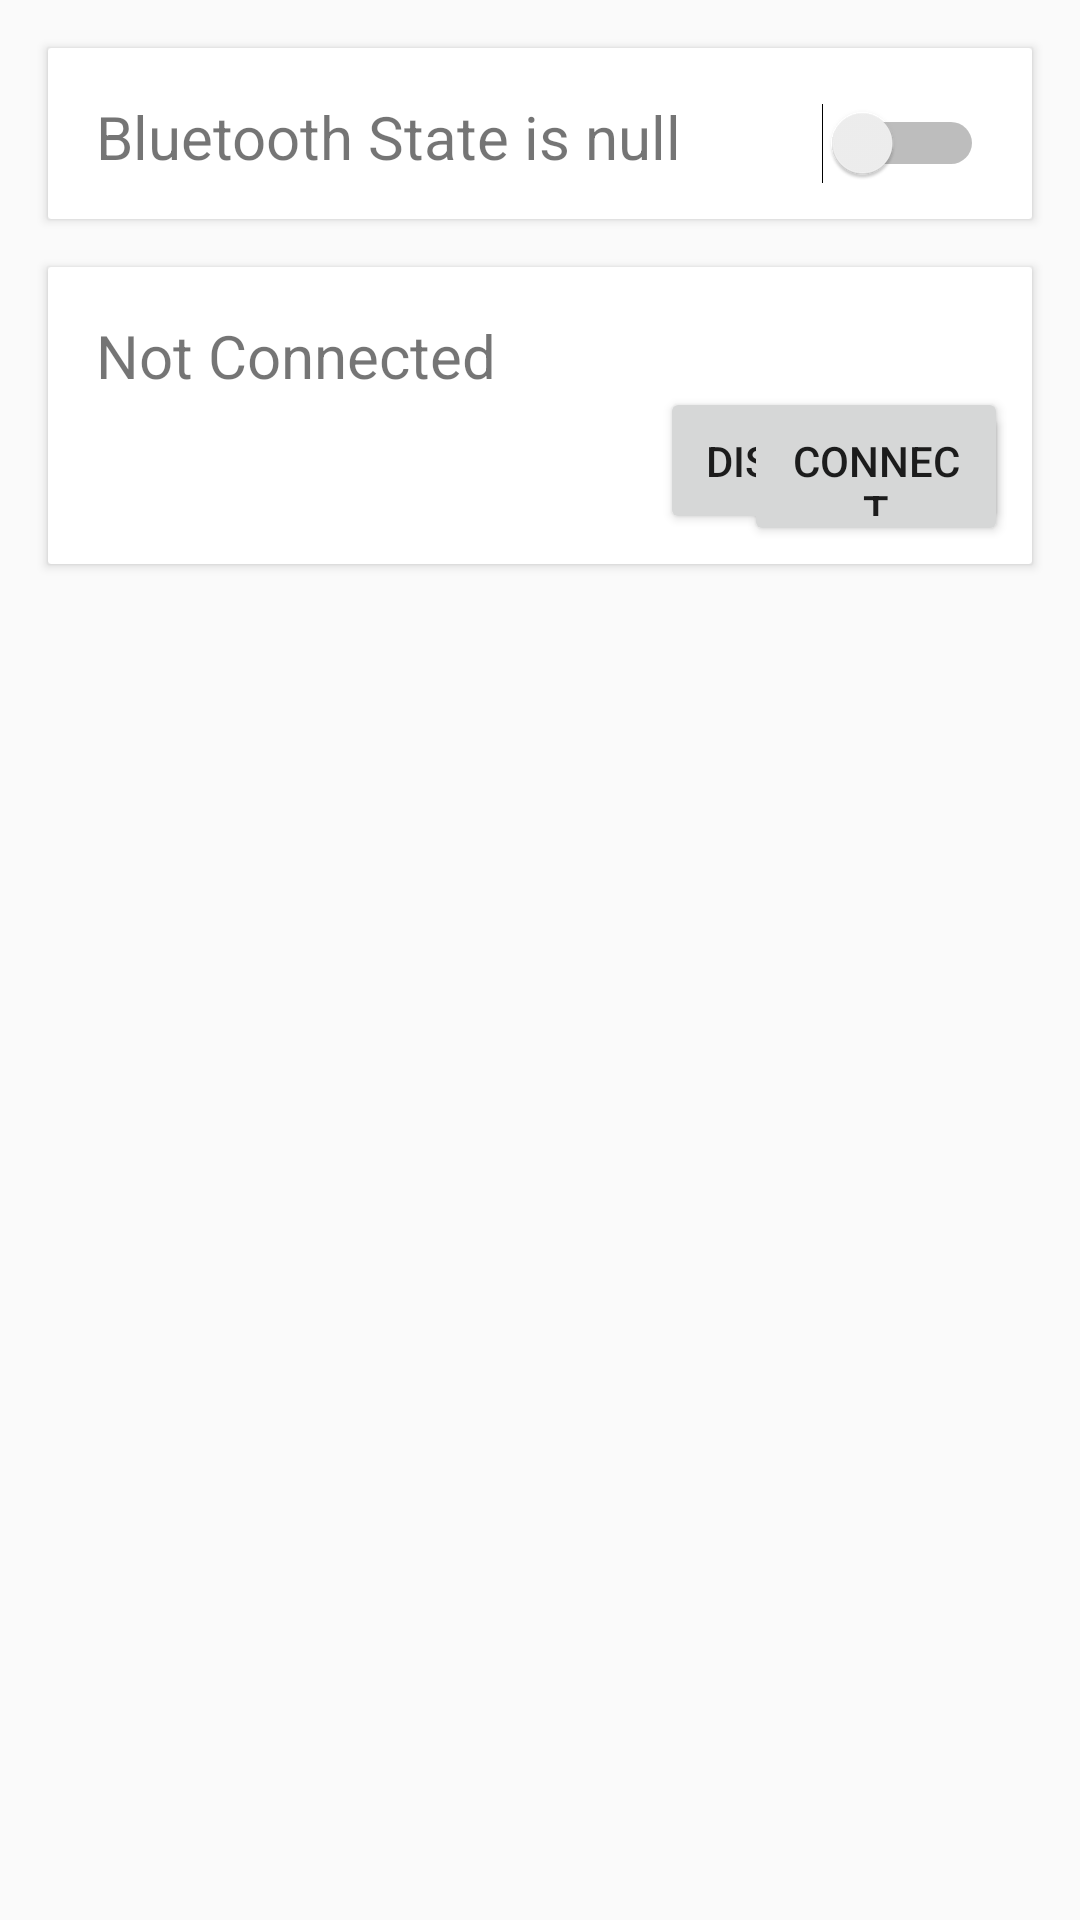

Write the Android layout XML for this screen, with the resource values it uses.
<!-- AndroidManifest.xml: application theme AppTheme -->
<!-- res/layout/fragment_connection.xml -->
<android.support.constraint.ConstraintLayout
    android:id="@+id/dwawer_layout"
    xmlns:android="http://schemas.android.com/apk/res/android"
    xmlns:app="http://schemas.android.com/apk/res-auto"
    xmlns:tools="http://schemas.android.com/tools"
    android:layout_width="match_parent"
    android:layout_height="match_parent">


    <android.support.v7.widget.CardView
        android:id="@+id/cardStepOne"
        android:layout_gravity="center"
        android:layout_width="0dp"
        android:layout_height="57dp"
        app:cardCornerRadius="1dp"
        android:clickable="true"
        android:foreground="?android:attr/selectableItemBackground"
        android:onClick="btCardClick"
        android:layout_marginStart="16dp"
        app:layout_constraintLeft_toLeftOf="parent"
        android:layout_marginEnd="16dp"
        app:layout_constraintRight_toRightOf="parent"
        android:layout_marginTop="16dp"
        app:layout_constraintTop_toTopOf="parent"
        android:layout_marginLeft="16dp"
        android:layout_marginRight="16dp">

        <android.support.constraint.ConstraintLayout
            android:layout_width="match_parent"
            android:layout_height="match_parent">


            <TextView
                android:text="Bluetooth State is null"
                android:layout_width="0dp"
                android:layout_height="25dp"
                android:id="@+id/btState"
                android:textSize="20sp"
                android:layout_marginStart="16dp"
                app:layout_constraintLeft_toLeftOf="parent"
                android:layout_marginTop="16dp"
                app:layout_constraintTop_toTopOf="parent"
                app:layout_constraintBottom_toBottomOf="parent"
                android:layout_marginBottom="16dp"
                android:layout_marginLeft="16dp"
                app:layout_constraintRight_toLeftOf="@+id/btSwitch"
                android:layout_marginEnd="16dp"
                android:layout_marginRight="16dp"
                app:layout_constraintHorizontal_bias="0.0"
                app:layout_constraintVertical_bias="0.45" />

            

            <Switch
                android:layout_width="wrap_content"
                android:id="@+id/btSwitch"
                android:layout_height="wrap_content"
                android:layout_marginEnd="16dp"
                app:layout_constraintRight_toRightOf="parent"
                app:layout_constraintBaseline_toBaselineOf="@+id/btState"
                android:layout_marginRight="16dp" />

        </android.support.constraint.ConstraintLayout>
    </android.support.v7.widget.CardView>

    <android.support.v7.widget.CardView
        android:id="@+id/btConnectCard"
        android:layout_gravity="center"
        android:layout_width="0dp"
        android:layout_height="99dp"
        app:cardCornerRadius="1dp"
        app:layout_constraintTop_toBottomOf="@+id/cardStepOne"
        android:layout_marginStart="16dp"
        app:layout_constraintLeft_toLeftOf="parent"
        android:layout_marginEnd="16dp"
        app:layout_constraintRight_toRightOf="parent"
        android:layout_marginTop="16dp"
        app:layout_constraintHorizontal_bias="0.71"
        android:layout_marginLeft="16dp"
        android:layout_marginRight="16dp">
        <android.support.constraint.ConstraintLayout
            android:layout_width="match_parent"
            android:layout_height="match_parent">
            <TextView
                android:text="Not Connected"
                android:layout_width="0dp"
                android:layout_height="26dp"
                android:id="@+id/btPairState"
                android:textSize="20sp"
                android:layout_marginStart="16dp"
                app:layout_constraintLeft_toLeftOf="parent"
                android:layout_marginTop="16dp"
                app:layout_constraintTop_toTopOf="parent"
                android:layout_marginLeft="16dp"
                android:layout_marginEnd="16dp"
                app:layout_constraintRight_toRightOf="parent"
                android:layout_marginRight="16dp" />

            <Button
                android:id="@+id/pairDcnnct"
                android:text="Disconnect"
                android:layout_width="116dp"
                android:layout_height="49dp"
                android:layout_marginEnd="8dp"
                app:layout_constraintRight_toRightOf="parent"
                android:layout_marginRight="8dp"
                app:layout_constraintBaseline_toBaselineOf="@+id/pairCnnct" />

            <Button
                android:id="@+id/pairCnnct"
                android:text="Connect"
                android:layout_width="88dp"
                android:layout_height="48dp"
                app:layout_constraintBottom_toBottomOf="parent"
                android:layout_marginBottom="8dp"
                app:layout_constraintRight_toRightOf="parent"
                android:layout_marginEnd="8dp"
                android:layout_marginRight="8dp"
                app:layout_constraintTop_toBottomOf="@+id/btPairState"
                app:layout_constraintVertical_bias="0.0"
                android:layout_marginTop="3dp" />
        </android.support.constraint.ConstraintLayout>
    </android.support.v7.widget.CardView>

</android.support.constraint.ConstraintLayout>
<!-- resources referenced by this layout -->
<resources>
  <style name="AppTheme" parent="Theme.AppCompat.Light.NoActionBar">
          
          <item name="colorPrimary">@color/colorPrimary</item>
          <item name="colorPrimaryDark">@color/colorPrimaryDark</item>
          <item name="colorAccent">@color/colorAccent</item>
      </style>
  <color name="colorPrimary">#FEC400</color>
  <color name="colorPrimaryDark">#FF9D22</color>
  <color name="colorAccent">#FF5722</color>
</resources>
